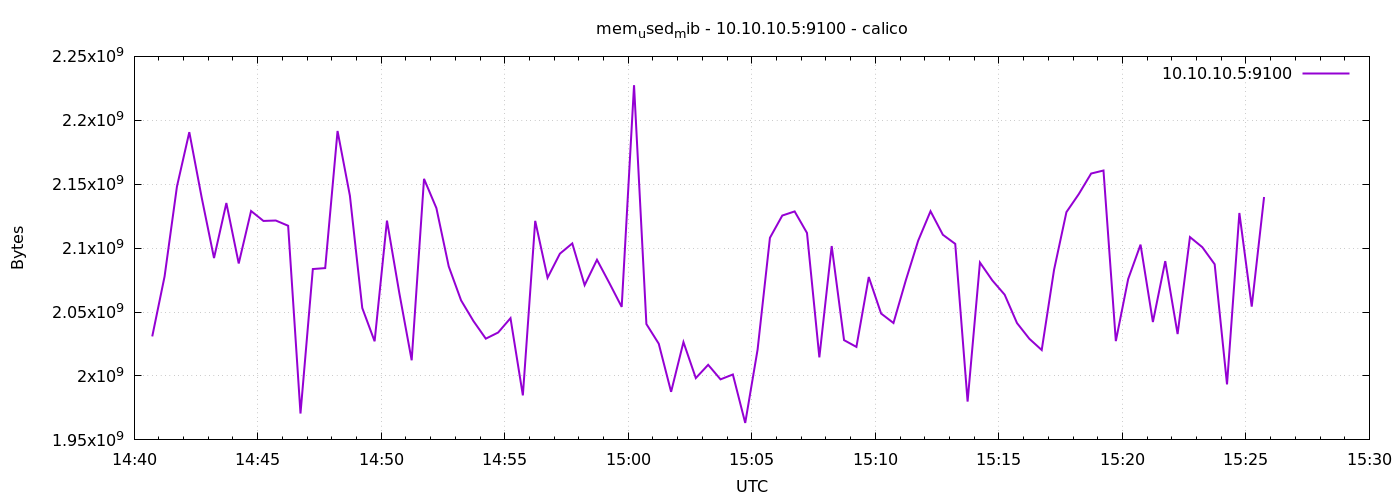

The data file committed next to this chart (first rows):
1776782444	2030944256
1776782474	2077929472
1776782504	2148208640
1776782534	2190733312
1776782564	2139652096
1776782594	2092253184
1776782624	2135285760
1776782654	2088001536
1776782684	2129055744
1776782714	2121281536
1776782744	2121605120
1776782774	2117505024
1776782804	1970638848
1776782834	2083651584
1776782864	2084392960
1776782894	2191654912
1776782924	2140975104
1776782954	2053189632
1776782984	2027139072
1776783014	2121527296
1776783044	2064842752
1776783074	2012282880
1776783104	2154192896
1776783134	2131329024
1776783164	2085695488
1776783194	2059128832
1776783224	2042970112
1776783254	2029187072
1776783284	2033999872
1776783314	2045222912
1776783344	1984823296
1776783374	2121338880
1776783404	2076819456
1776783434	2095685632
1776783464	2103693312
1776783494	2071068672
1776783524	2090893312
1776783554	2072748032
1776783584	2054037504
1776783614	2227449856
1776783644	2040623104
1776783674	2025250816
1776783704	1987592192
1776783734	2026504192
1776783764	1998356480
1776783794	2008731648
1776783824	1997352960
1776783854	2001166336
1776783884	1963274240
1776783914	2020569088
1776783944	2108076032
1776783974	2125492224
1776784004	2128723968
1776784034	2111885312
1776784064	2014572544
1776784094	2101628928
1776784124	2028040192
1776784154	2022744064
1776784184	2077405184
1776784214	2048843776
1776784244	2041442304
... 30 more rows
